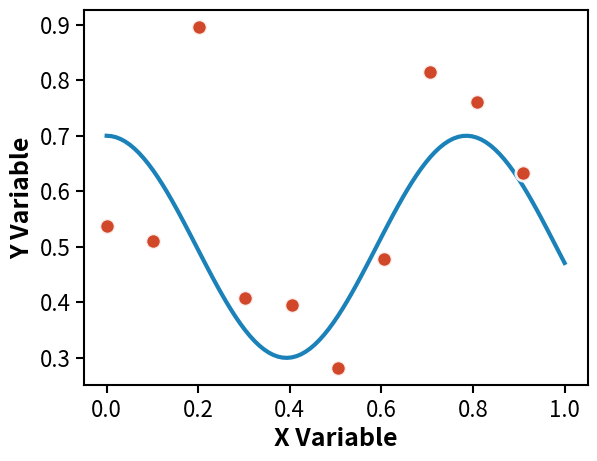

Python code for this plot: (Note: this script raises an exception after producing the figure.)
from __future__ import annotations

"""
GenJAX Research Visualization Standards (GRVS)

Shared styling utilities for consistent figure generation across all GenJAX case studies.
Based on the curvefit aesthetic system with publication-quality standards.

Usage:
    from genjax.viz.standard import setup_publication_fonts, FIGURE_SIZES, get_method_color

    setup_publication_fonts()
    fig, ax = plt.subplots(figsize=FIGURE_SIZES["single_medium"])
    ax.scatter(x, y, color=get_method_color("data_points"))
    apply_grid_style(ax)
    save_publication_figure(fig, "output.pdf")
"""

import matplotlib.pyplot as plt
import matplotlib.patches as mpatches
from matplotlib.ticker import MaxNLocator
import numpy as np
from typing import Optional

# =============================================================================
# FIGURE SIZES - Standardized dimensions for LaTeX integration
# =============================================================================

FIGURE_SIZES = {
    # Single-panel figures (4:3 aspect ratio for readability)
    "single_small": (4.33, 3.25),  # 1/3 textwidth, inline figures
    "single_medium": (6.5, 4.875),  # 1/2 textwidth, standard single
    "single_large": (8.66, 6.5),  # 2/3 textwidth, important results
    # Multi-panel layouts
    "two_panel_horizontal": (12, 5),  # Side-by-side panels
    "two_panel_vertical": (6.5, 8),  # Stacked panels
    "three_panel_horizontal": (18, 5),  # Three panels in a row
    "four_panel_grid": (10, 8),  # 2x2 grid layout
    # Specialized layouts
    "framework_comparison": (12, 8),  # Main comparison figure
    "parameter_posterior": (15, 10),  # 3D parameter visualizations
    "inference_scaling": (18, 3.5),  # Three-panel scaling (wide, short)
    # Case study specific sizes
    "lidar_demo": (12, 10),  # LIDAR demonstration (localization)
    "trajectory_plot": (10, 8),  # Trajectory visualization (localization)
    "smc_comparison": (16, 12),  # 4-row SMC method comparison (localization)
}

# =============================================================================
# COLOR PALETTE - Colorblind-friendly, consistent across methods
# =============================================================================

PRIMARY_COLORS = {
    # Core method colors
    "genjax_is": "#0173B2",  # Medium blue (primary IS color)
    "genjax_hmc": "#DE8F05",  # Orange (HMC)
    "numpyro_hmc": "#029E73",  # Green (NumPyro)
    "pyro_hmc": "#029E73",  # Green (Pyro, same as NumPyro)
    "pyro_vi": "#CC3311",  # Red (Pyro VI)
    # Data and truth markers
    "data_points": "#CC3311",  # Red (data points, observations)
    "true_values": "#CC3311",  # Red (ground truth indicators)
    "curves": "#0173B2",  # Blue (polynomial curves)
    "background": "#333333",  # Dark gray (neutral elements)
    # State and particle colors
    "particles": "#0173B2",  # Blue (particle clouds)
    "robot_pose": "#CC3311",  # Red (robot position)
    "trajectory": "#DE8F05",  # Orange (trajectory paths)
    "lidar_rays": "#029E73",  # Green (LIDAR measurements)
}

# IS particle count variations (light to dark progression)
IS_VARIANT_COLORS = {
    "is_50": "#B19CD9",  # Light purple (N=50)
    "is_500": "#0173B2",  # Medium blue (N=500)
    "is_5000": "#029E73",  # Dark green (N=5000)
}

# SMC method colors (for localization case study)
SMC_METHOD_COLORS = {
    "smc_basic": "#0173B2",  # Blue (bootstrap filter)
    "smc_mh": "#DE8F05",  # Orange (SMC + MH)
    "smc_hmc": "#029E73",  # Green (SMC + HMC)
    "smc_locally_optimal": "#CC3311",  # Red (locally optimal)
}

# =============================================================================
# TYPOGRAPHY STANDARDS
# =============================================================================

FONT_HIERARCHY = {
    "main_text": 18,  # Base text size
    "axis_labels": 18,  # X/Y axis labels (bold)
    "tick_labels": 16,  # Tick mark labels
    "legends": 16,  # Legend text
    "titles": 20,  # Figure titles (when used)
    "density_values": 20,  # Log density annotations (bold)
    "timing_labels": 16,  # Timing value labels (bold)
}

FONT_WEIGHTS = {
    "axis_labels": "bold",  # Always bold for clarity
    "density_values": "bold",  # Emphasis for key values
    "timing_labels": "bold",  # Performance metrics emphasis
    "default": "normal",  # Everything else normal weight
}

# =============================================================================
# VISUAL ELEMENT SPECIFICATIONS
# =============================================================================

LINE_SPECS = {
    "curve_main": {"linewidth": 3, "alpha": 0.9},  # Main polynomial curves
    "curve_secondary": {"linewidth": 2.5, "alpha": 0.9},  # Secondary curves
    "curve_samples": {"linewidth": 1, "alpha": 0.1},  # Posterior samples (many)
    "curve_light": {"linewidth": 0.8, "alpha": 0.05},  # Very light samples
    "truth_lines": {"linewidth": 3, "alpha": 0.8},  # Ground truth lines
    "truth_vertical": {"linewidth": 4, "alpha": 0.9},  # Vertical truth markers
    "grid_lines": {"linewidth": 1.5, "alpha": 0.3},  # Grid lines
    "trajectory": {"linewidth": 3, "alpha": 0.9},  # Robot trajectories
    "lidar_rays": {"linewidth": 2.0, "alpha": 0.3},  # LIDAR ray lines
}

MARKER_SPECS = {
    "data_points": {
        "s": 120,  # Size for main data points
        "zorder": 10,  # Layer order
        "edgecolor": "white",
        "linewidth": 2,
        "alpha": 0.9,
    },
    "truth_stars": {
        "s": 400,  # Large size for ground truth
        "marker": "*",
        "edgecolor": "black",
        "linewidth": 3,
        "zorder": 100,
        "alpha": 0.9,
    },
    "secondary_points": {
        "s": 100,  # Smaller secondary points
        "zorder": 10,
        "edgecolor": "white",
        "linewidth": 2,
        "alpha": 0.8,
    },
    "particles": {
        "s": 80,  # Particle cloud points
        "alpha": 0.6,
        "edgecolor": "black",
        "linewidth": 1.0,
        "zorder": 5,
    },
    "lidar_endpoints": {
        "s": 80,  # LIDAR measurement endpoints
        "alpha": 0.8,
        "edgecolor": "black",
        "linewidth": 1.0,
        "zorder": 3,
    },
}

# Transparency hierarchy
ALPHA_VALUES = {
    "main_elements": 0.9,  # Primary curves, markers
    "secondary_elements": 0.8,  # Secondary importance
    "many_samples": 0.1,  # When showing many posterior samples
    "very_light": 0.05,  # Background sample clouds
    "truth_markers": 0.6,  # Ground truth reference lines
    "grid": 0.3,  # Subtle grid lines
    "bar_charts": 0.8,  # Bar chart transparency
    "particles": 0.6,  # Particle clouds
    "lidar_rays": 0.3,  # LIDAR ray lines
}

# =============================================================================
# LEGEND STYLING
# =============================================================================

LEGEND_SPECS = {
    "framealpha": 0.9,  # Semi-transparent background
    "fancybox": True,  # Rounded corners
    "shadow": False,  # No shadow for clean look
    "handlelength": 3,  # Length of legend lines
    "handletextpad": 1,  # Space between line and text
    "columnspacing": 2,  # Space between columns
    "facecolor": "white",  # White background
    "edgecolor": "black",  # Black border
    "linewidth": 1.5,  # Border thickness
}

LEGEND_POSITIONS = {
    "default": "best",  # Matplotlib auto-positioning
    "upper_left": "upper left",  # For outlier plots
    "upper_right": "upper right",  # For metrics plots
    "center": "center",  # For standalone legend figures
}

# =============================================================================
# GRID AND TICK CONFIGURATION
# =============================================================================
#
# GRVS STANDARD: 3-TICK CONFIGURATION
# All figures should use exactly 3 tick marks per axis for optimal readability
# and clean appearance. This standard provides the best balance between:
# - Giving readers orientation without overwhelming the plot
# - Maintaining clean, uncluttered visual design
# - Ensuring consistency across all GenJAX research figures
#
# Only deviate from 3 ticks when absolutely necessary for data clarity.

GRID_SETTINGS = {
    "enable": True,
    "alpha": 0.3,  # Subtle grid lines
    "which": "major",  # Only major grid lines
    "axis": "both",  # Both x and y (or "x" only for bar charts)
}

TICK_SPECS = {
    "standard": {"x": 3, "y": 3},  # Standard 3-tick configuration (ENFORCED)
    "detailed": {"x": 4, "y": 4},  # More detailed for complex plots (use sparingly)
    "scaling": {"x": 5, "y": 5},  # Maximum detail for scaling plots (avoid if possible)
}

# =============================================================================
# SAVE CONFIGURATION
# =============================================================================

SAVE_SPECS = {
    "dpi": 300,  # High resolution for publication
    "bbox_inches": "tight",  # Tight bounding box
    "format": "pdf",  # Vector format preferred
    "pad_inches": 0.05,  # Small padding for legends
}

# =============================================================================
# CORE FUNCTIONS
# =============================================================================


def setup_publication_fonts():
    """Apply GenJAX Research Visualization Standards typography."""
    plt.rcParams.update(
        {
            "font.size": FONT_HIERARCHY["main_text"],
            "axes.titlesize": FONT_HIERARCHY["titles"],
            "axes.labelsize": FONT_HIERARCHY["axis_labels"],
            "xtick.labelsize": FONT_HIERARCHY["tick_labels"],
            "ytick.labelsize": FONT_HIERARCHY["tick_labels"],
            "legend.fontsize": FONT_HIERARCHY["legends"],
            "axes.linewidth": 1.5,  # Thicker axes
            "xtick.major.width": 1.5,  # Thicker ticks
            "ytick.major.width": 1.5,
            "xtick.major.size": 6,  # Longer ticks
            "ytick.major.size": 6,
            "font.weight": FONT_WEIGHTS["default"],
            "axes.labelweight": FONT_WEIGHTS["axis_labels"],
            "axes.titleweight": FONT_WEIGHTS["default"],
        }
    )


def get_method_color(method_name: str) -> str:
    """Get standardized color for a given method or data type.

    Args:
        method_name: Name of method/data type (e.g., "genjax_is", "data_points")

    Returns:
        Hex color string

    Raises:
        KeyError: If method_name not found in color schemes
    """
    # Check primary colors first
    if method_name in PRIMARY_COLORS:
        return PRIMARY_COLORS[method_name]

    # Check IS variants
    if method_name in IS_VARIANT_COLORS:
        return IS_VARIANT_COLORS[method_name]

    # Check SMC methods
    if method_name in SMC_METHOD_COLORS:
        return SMC_METHOD_COLORS[method_name]

    # Default fallback
    available_colors = (
        list(PRIMARY_COLORS.keys())
        + list(IS_VARIANT_COLORS.keys())
        + list(SMC_METHOD_COLORS.keys())
    )
    raise KeyError(f"Unknown method '{method_name}'. Available: {available_colors}")


def apply_grid_style(ax, style: str = "default"):
    """Apply consistent grid styling to axes.

    Args:
        ax: Matplotlib axes object
        style: Grid style ("default", "x_only", "none")
    """
    if style == "none":
        ax.grid(False)
        return

    grid_axis = "both" if style == "default" else "x"
    ax.grid(
        GRID_SETTINGS["enable"],
        alpha=GRID_SETTINGS["alpha"],
        which=GRID_SETTINGS["which"],
        axis=grid_axis,
    )


def set_minimal_ticks(ax, x_ticks: int = None, y_ticks: int = None):
    """Set minimal number of ticks for cleaner plots.

    GRVS Standard: Use 3 ticks per axis for optimal readability and clean appearance.
    Only deviate from this standard when absolutely necessary for data clarity.

    Args:
        ax: Matplotlib axes object
        x_ticks: Number of x-axis ticks (default: 3, following GRVS standard)
        y_ticks: Number of y-axis ticks (default: 3, following GRVS standard)
    """
    # Use GRVS standard if not specified
    if x_ticks is None:
        x_ticks = TICK_SPECS["standard"]["x"]
    if y_ticks is None:
        y_ticks = TICK_SPECS["standard"]["y"]

    ax.xaxis.set_major_locator(MaxNLocator(nbins=x_ticks, prune="both"))
    ax.yaxis.set_major_locator(MaxNLocator(nbins=y_ticks, prune="both"))


def apply_standard_ticks(ax):
    """Apply GRVS standard 3-tick configuration.

    This function enforces the GenJAX Research Visualization Standards
    of using exactly 3 ticks per axis for optimal readability.

    Args:
        ax: Matplotlib axes object
    """
    set_minimal_ticks(ax)  # Uses GRVS standard (3, 3) by default


def apply_legend_style(ax, location: str = "default", **kwargs):
    """Apply consistent legend styling.

    Args:
        ax: Matplotlib axes object
        location: Legend location ("default", "upper_left", etc.)
        **kwargs: Additional legend parameters
    """
    legend_kwargs = LEGEND_SPECS.copy()
    legend_kwargs.update(kwargs)

    loc = LEGEND_POSITIONS.get(location, location)
    ax.legend(loc=loc, **legend_kwargs)


def save_publication_figure(fig, filename: str, **kwargs):
    """Save figure with publication-quality settings and cleanup.

    Args:
        fig: Matplotlib figure object
        filename: Output filename (should end with .pdf)
        **kwargs: Additional save parameters
    """
    save_kwargs = SAVE_SPECS.copy()
    save_kwargs.update(kwargs)

    # Apply tight layout before saving
    fig.tight_layout()

    # Save with publication settings
    fig.savefig(filename, **save_kwargs)

    # Clean up to prevent memory leaks
    plt.close(fig)


def create_method_legend(methods: list, filename: Optional[str] = None) -> plt.Figure:
    """Create standalone legend figure for method comparison.

    Args:
        methods: List of method names to include
        filename: Optional output filename

    Returns:
        Matplotlib figure object
    """
    fig, ax = plt.subplots(figsize=FIGURE_SIZES["single_small"])

    # Create legend entries
    legend_elements = []
    for method in methods:
        color = get_method_color(method)
        # Clean up method name for display
        display_name = method.replace("_", " ").title()
        legend_elements.append(
            mpatches.Rectangle((0, 0), 3, 2, facecolor=color, label=display_name)
        )

    # Create legend
    ax.legend(handles=legend_elements, loc="center", **LEGEND_SPECS)
    ax.axis("off")  # Hide axes for standalone legend

    if filename:
        save_publication_figure(fig, filename)

    return fig


# =============================================================================
# CONVENIENCE FUNCTIONS FOR COMMON PATTERNS
# =============================================================================


def setup_comparison_plot(
    figsize_key: str = "framework_comparison",
) -> tuple[plt.Figure, plt.Axes]:
    """Setup figure for method comparison with GRVS standards.

    Args:
        figsize_key: Key from FIGURE_SIZES dictionary

    Returns:
        Tuple of (figure, axes) objects
    """
    setup_publication_fonts()
    fig, ax = plt.subplots(figsize=FIGURE_SIZES[figsize_key])
    apply_grid_style(ax)
    return fig, ax


def plot_data_points(ax, x, y, label: str = "Data", **kwargs):
    """Plot data points with GRVS standards.

    Args:
        ax: Matplotlib axes object
        x, y: Data coordinates
        label: Legend label
        **kwargs: Additional scatter parameters
    """
    scatter_kwargs = MARKER_SPECS["data_points"].copy()
    scatter_kwargs.update(kwargs)
    scatter_kwargs["color"] = get_method_color("data_points")

    ax.scatter(x, y, label=label, **scatter_kwargs)


def plot_method_curve(ax, x, y, method: str, label: Optional[str] = None, **kwargs):
    """Plot method curve with GRVS standards.

    Args:
        ax: Matplotlib axes object
        x, y: Curve coordinates
        method: Method name for color lookup
        label: Legend label (defaults to method name)
        **kwargs: Additional plot parameters
    """
    line_kwargs = LINE_SPECS["curve_main"].copy()
    line_kwargs.update(kwargs)
    line_kwargs["color"] = get_method_color(method)

    if label is None:
        label = method.replace("_", " ").title()

    ax.plot(x, y, label=label, **line_kwargs)


def finalize_comparison_plot(
    ax, xlabel: str, ylabel: str, title: Optional[str] = None, legend: bool = True
):
    """Finalize comparison plot with GRVS standards.

    Args:
        ax: Matplotlib axes object
        xlabel: X-axis label
        ylabel: Y-axis label
        title: Optional title (generally not recommended)
        legend: Whether to add legend
    """
    ax.set_xlabel(xlabel, fontweight="bold")
    ax.set_ylabel(ylabel, fontweight="bold")

    if title is not None:
        ax.set_title(title)  # Note: GRVS recommends no titles

    if legend:
        apply_legend_style(ax)

    set_minimal_ticks(ax)


# =============================================================================
# VALIDATION FUNCTIONS
# =============================================================================


def validate_grvs_compliance(fig) -> dict[str, bool]:
    """Check if figure follows GRVS standards.

    Args:
        fig: Matplotlib figure object

    Returns:
        Dictionary of compliance checks
    """
    checks = {}

    # Check font sizes
    checks["font_size_18"] = plt.rcParams["font.size"] == 18
    checks["label_size_18"] = plt.rcParams["axes.labelsize"] == 18
    checks["legend_size_16"] = plt.rcParams["legend.fontsize"] == 16
    checks["bold_labels"] = plt.rcParams["axes.labelweight"] == "bold"

    # Check figure size against standards
    size = fig.get_size_inches()
    checks["standard_size"] = tuple(size) in FIGURE_SIZES.values()

    return checks


def get_grvs_summary() -> str:
    """Return summary of GRVS standards."""
    return """
GenJAX Research Visualization Standards (GRVS) Summary:

Typography:
- Base font: 18pt
- Axis labels: 18pt bold
- Tick labels: 16pt
- Legends: 16pt

Visual Elements:
- Main curves: 3px linewidth
- Data points: 120px markers with white edges
- Grid: 30% alpha, major lines only
- Colors: Colorblind-friendly palette

Output:
- Format: PDF (vector)
- Resolution: 300 DPI
- Layout: Tight bounding box

Usage:
    from genjax.viz.standard import setup_publication_fonts, FIGURE_SIZES
    setup_publication_fonts()
    fig, ax = plt.subplots(figsize=FIGURE_SIZES["single_medium"])
"""


if __name__ == "__main__":
    # Demo of GRVS standards
    print(get_grvs_summary())

    # Create example figure
    setup_publication_fonts()
    fig, ax = plt.subplots(figsize=FIGURE_SIZES["single_medium"])

    # Example data
    x = np.linspace(0, 1, 100)
    y1 = 0.5 + 0.3 * np.sin(10 * x) + 0.1 * np.random.randn(100)
    y2 = 0.5 + 0.2 * np.cos(8 * x)

    # Plot with GRVS standards
    plot_data_points(ax, x[::10], y1[::10], "Observations")
    plot_method_curve(ax, x, y2, "genjax_is", "GenJAX IS")

    finalize_comparison_plot(ax, "X Variable", "Y Variable")

    # Save demo figure
    save_publication_figure(fig, "grvs_demo.pdf")
    print("Demo figure saved as grvs_demo.pdf")
